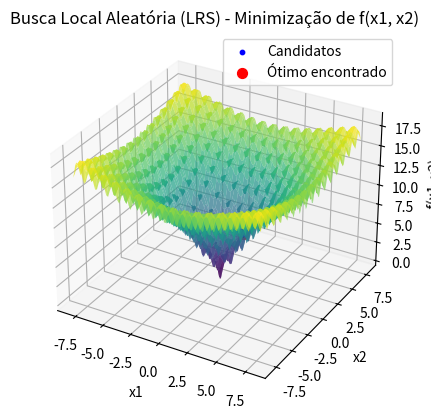

Write Python code to recreate this figure.
import numpy as np
import matplotlib.pyplot as plt
from mpl_toolkits.mplot3d import Axes3D

# Definindo a função a ser minimizada
def f(x):
    return -20 * np.exp(-0.2 * np.sqrt(0.5 * (x[0]**2 + x[1]**2))) - \
           np.exp(0.5 * (np.cos(2 * np.pi * x[0]) + np.cos(2 * np.pi * x[1]))) + \
           20 + np.e

# Função para gerar um novo candidato com perturbação
def perturb(x, sigma):
    return x + np.random.normal(0, sigma, size=x.shape)

# Inicializando o algoritmo de Busca Local Aleatória (LRS)
def lrs(f, bounds, sigma, Nmax):
    x_best = np.random.uniform(bounds[0], bounds[1], 2)
    f_best = f(x_best)
    
    all_candidates = [x_best]
    
    for _ in range(Nmax):
        x_cand = perturb(x_best, sigma)
        x_cand = np.clip(x_cand, bounds[0], bounds[1])
        
        f_cand = f(x_cand)
        
        if f_cand < f_best:  # Minimização
            x_best = x_cand
            f_best = f_cand
        
        all_candidates.append(x_best)
    
    return x_best, f_best, np.array(all_candidates)

# Parâmetros do problema
bounds = np.array([-8, -8]), np.array([8, 8])
sigma = 0.1
Nmax = 1000

# Rodar o algoritmo LRS
x_opt, f_opt, candidates = lrs(f, bounds, sigma, Nmax)

# Resultados
print(f"Solução ótima encontrada: x = {x_opt}")
print(f"Valor mínimo da função: f(x) = {f_opt}")

# Visualização da função e dos pontos candidatos (Gráfico 3D)
x1_vals = np.linspace(bounds[0][0], bounds[1][0], 100)
x2_vals = np.linspace(bounds[0][1], bounds[1][1], 100)
X1, X2 = np.meshgrid(x1_vals, x2_vals)
Z = -20 * np.exp(-0.2 * np.sqrt(0.5 * (X1**2 + X2**2))) - \
    np.exp(0.5 * (np.cos(2 * np.pi * X1) + np.cos(2 * np.pi * X2))) + \
    20 + np.e

fig = plt.figure()
ax = fig.add_subplot(111, projection='3d')

ax.plot_surface(X1, X2, Z, cmap='viridis', alpha=0.7)
ax.scatter(candidates[:, 0], candidates[:, 1], f(candidates.T), color='blue', s=10, label="Candidatos")
ax.scatter(x_opt[0], x_opt[1], f_opt, color='red', s=50, label="Ótimo encontrado")

ax.set_title('Busca Local Aleatória (LRS) - Minimização de f(x1, x2)')
ax.set_xlabel('x1')
ax.set_ylabel('x2')
ax.set_zlabel('f(x1, x2)')
ax.legend()

plt.show()
